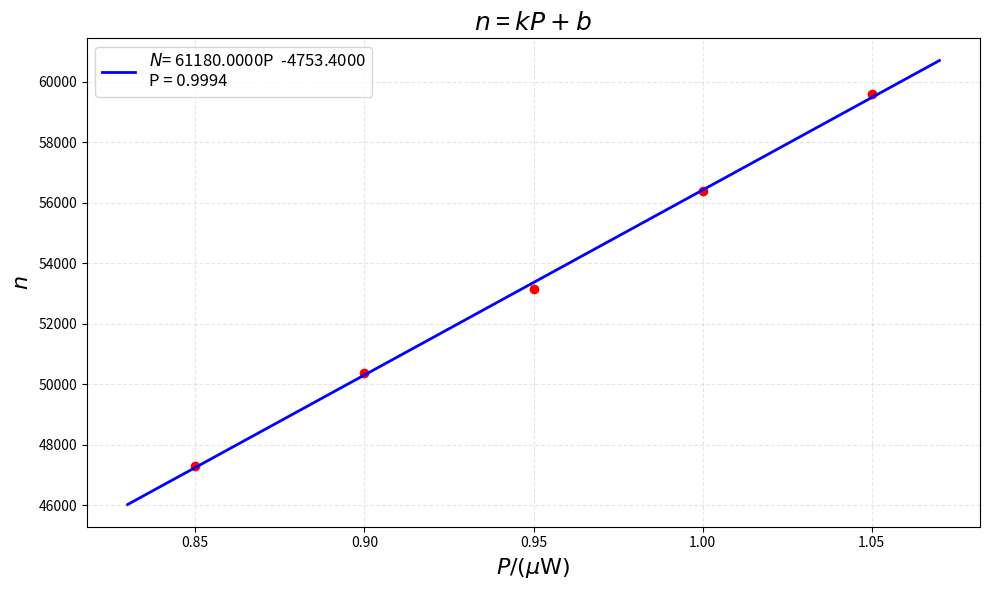
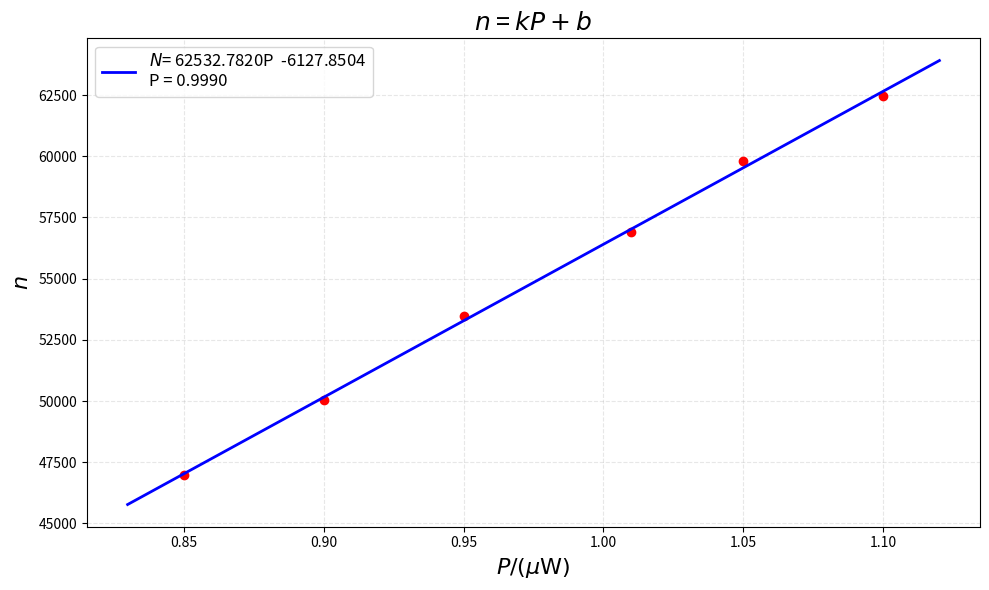
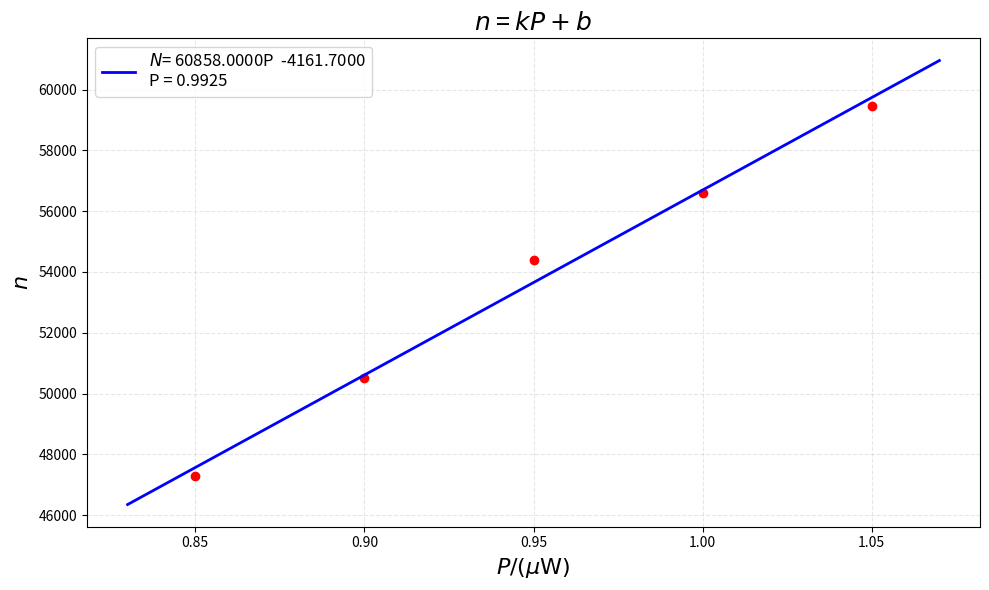

Source code (Python) for these figures, in order:
import numpy as np
import matplotlib.pyplot as plt

# Data: W = optical power, N = average count rate
# Temperatures: 10°C, 0°C, -10°C
W_10C = np.array([0.85, 0.9, 0.95, 1.00, 1.05])
W_0C = np.array([0.85, 0.9, 0.95, 1.01, 1.05, 1.10])
W_n10C = np.array([0.85, 0.9, 0.95, 1.00, 1.05])

N_10C = np.array([47318, 50385, 53181, 56407, 59602])
N_0C = np.array([46989, 50070, 53474, 56912, 59812, 62478])
N_n10C = np.array([47303, 50533, 54397, 56600, 59484])

# Subtract background (dark counts - these are already low)
# The small subtraction (10-11) suggests dark counts are negligible
n_10C = N_10C - 11
n_0C = N_0C - 10
n_n10C = N_n10C - 10

W = [W_10C,W_0C,W_n10C]
N = [n_10C,n_0C,n_n10C]

for i in range(3):
    x = W[i]
    y = N[i]

    # 计算线性回归
    x_mean = np.mean(x)
    y_mean = np.mean(y)

    numerator = np.sum((x - x_mean) * (y - y_mean))
    denominator = np.sum((x - x_mean) ** 2)

    slope = numerator / denominator
    intercept = y_mean - slope * x_mean

    # 计算R²值
    y_pred = slope * x + intercept
    ss_res = np.sum((y - y_pred) ** 2)
    ss_tot = np.sum((y - y_mean) ** 2)
    r_squared = 1 - (ss_res / ss_tot)

    print("斜率:", slope)
    print("截距:", intercept)
    print("R²值:", r_squared)
    print(intercept/slope)
    # 绘图
    plt.figure(figsize=(10, 6))
    plt.plot(x, y, 'ro')

    # 生成更平滑的拟合线
    x_line = np.linspace(min(x - 0.02), max(x + 0.02), 100)
    y_line = slope * x_line + intercept
    plt.plot(x_line, y_line, color='blue', linewidth=2,
             label=f'$N$= {slope:.4f}P  {intercept:.4f}\nP = {r_squared:.4f}')

    # 使用数学符号设置坐标轴标签
    plt.xlabel(r'$P/(\mu\mathrm{W})$', fontsize=16)
    plt.ylabel(r'$n$', fontsize=16)
    plt.title(r'$n$ = $kP+b$ ', fontsize=18)

    plt.grid(True, alpha=0.3, linestyle='--')
    plt.legend(fontsize=12, loc='best')
    plt.tight_layout()
    plt.savefig(f'{i+6}.pdf', bbox_inches='tight', dpi=300)
    plt.show()
